Run: headless pygame with SDL's dummy video driver; simulated clock (each Clock.tick advances the game by its frame time, no real sleeping); random seed 0; keys injected as events and as key.get_pressed() state; no mouse input.
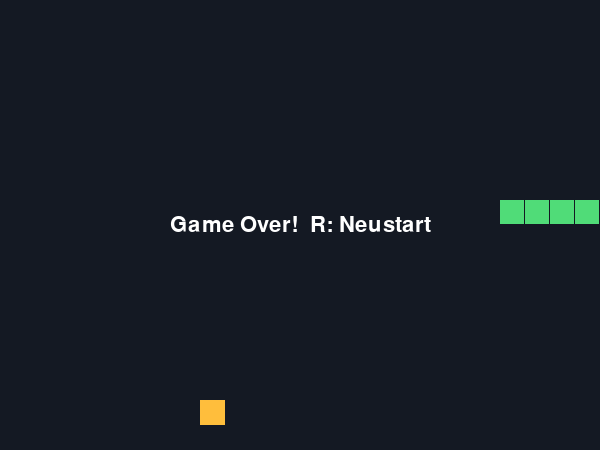
Frame 1 of 4 · flips 1–60 · no input
Frame 2 of 4 · flips 61–180 · tapped SPACE, RETURN · held RIGHT (→), D · screen unchanged from frame 1, image omitted
Frame 3 of 4 · flips 181–300 · held DOWN (↓), S · screen unchanged from frame 2, image omitted
Frame 4 of 4 · flips 301–420 · held LEFT (←), A, UP (↑), W · screen unchanged from frame 3, image omitted

The pygame program that drew these frames:

"""Einfaches Snake: Pfeiltasten, Futter, Punkte, Kollision und Neustart."""
import random
import pygame

ZELLE = 25
SPALTEN = 24
ZEILEN = 18
TEMPO = 8


def neues_futter(schlange):
    freie_felder = []
    for y in range(ZEILEN):
        for x in range(SPALTEN):
            if (x, y) not in schlange:
                freie_felder.append((x, y))
    if not freie_felder:
        return None  # Alle Felder belegt: gewonnen!
    return random.choice(freie_felder)


def neue_runde():
    schlange = [(5, 8), (4, 8), (3, 8)]
    richtung = (1, 0)
    return schlange, richtung, neues_futter(schlange), 0, "spiel"


def waehle_richtung(richtung, wunsch):
    # Eine direkte Umkehr würde den Kopf in den eigenen Hals bewegen.
    if wunsch == (-richtung[0], -richtung[1]):
        return richtung
    return wunsch


def schritt(schlange, richtung, futter, punkte):
    kopf_x, kopf_y = schlange[0]
    dx, dy = richtung
    kopf = (kopf_x + dx, kopf_y + dy)
    x, y = kopf
    if not (0 <= x < SPALTEN and 0 <= y < ZEILEN):
        return schlange, futter, punkte, "verloren"

    frisst = kopf == futter
    # Ohne Futter verschwindet die Schwanzspitze im selben Schritt.
    koerper = schlange if frisst else schlange[:-1]
    if kopf in koerper:
        return schlange, futter, punkte, "verloren"

    schlange = [kopf] + schlange
    if frisst:
        punkte = punkte + 1
        futter = neues_futter(schlange)
    else:
        schlange.pop()

    if futter is None:
        return schlange, futter, punkte, "gewonnen"
    return schlange, futter, punkte, "spiel"


def main():
    pygame.init()
    fenster = pygame.display.set_mode((SPALTEN * ZELLE, ZEILEN * ZELLE))
    schrift = pygame.font.Font(None, 32)
    uhr = pygame.time.Clock()
    schlange, richtung, futter, punkte, status = neue_runde()
    laeuft = True

    while laeuft:
        # Höchstens eine Richtungsänderung zwischen zwei Schritten zulassen.
        gedreht = False
        for ereignis in pygame.event.get():
            if ereignis.type == pygame.QUIT:
                laeuft = False
            elif ereignis.type == pygame.KEYDOWN:
                if ereignis.key == pygame.K_ESCAPE:
                    laeuft = False
                elif ereignis.key == pygame.K_r and status != "spiel":
                    schlange, richtung, futter, punkte, status = neue_runde()
                    gedreht = True
                elif status == "spiel" and not gedreht:
                    wunsch = richtung
                    if ereignis.key == pygame.K_UP:
                        wunsch = (0, -1)
                    elif ereignis.key == pygame.K_DOWN:
                        wunsch = (0, 1)
                    elif ereignis.key == pygame.K_LEFT:
                        wunsch = (-1, 0)
                    elif ereignis.key == pygame.K_RIGHT:
                        wunsch = (1, 0)
                    neue_richtung = waehle_richtung(richtung, wunsch)
                    if neue_richtung != richtung:
                        richtung = neue_richtung
                        gedreht = True

        if not laeuft:
            break
        if status == "spiel":
            schlange, futter, punkte, status = schritt(schlange, richtung, futter, punkte)

        fenster.fill((20, 25, 35))
        if futter is not None:
            x, y = futter
            pygame.draw.rect(fenster, (255, 190, 60), (x * ZELLE, y * ZELLE, ZELLE, ZELLE))
        for x, y in schlange:
            pygame.draw.rect(fenster, (80, 220, 120), (x * ZELLE, y * ZELLE, ZELLE - 1, ZELLE - 1))

        pygame.display.set_caption("Snake | Punkte: " + str(punkte) + " | Pfeiltasten | Esc: Ende")
        if status != "spiel":
            meldung = "Gewonnen!" if status == "gewonnen" else "Game Over!"
            text = schrift.render(meldung + "  R: Neustart", True, (255, 255, 255))
            position = text.get_rect(center=(SPALTEN * ZELLE // 2, ZEILEN * ZELLE // 2))
            pygame.draw.rect(fenster, (20, 25, 35), position.inflate(20, 20))
            fenster.blit(text, position)
        pygame.display.flip()
        uhr.tick(TEMPO)

    pygame.quit()


if __name__ == "__main__":
    main()
